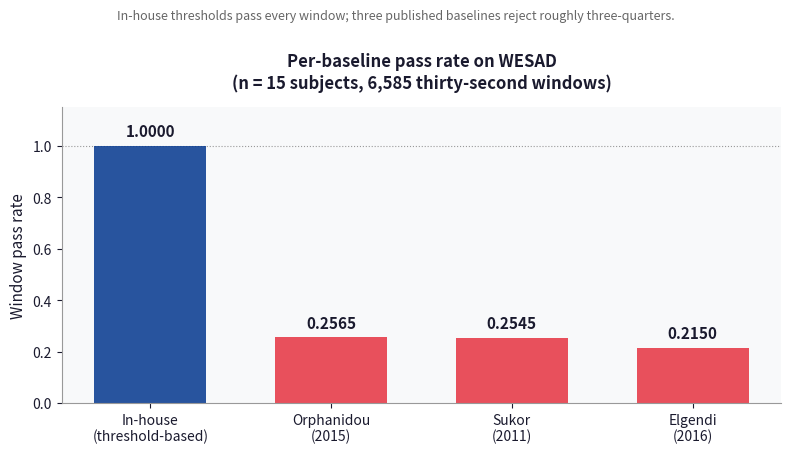
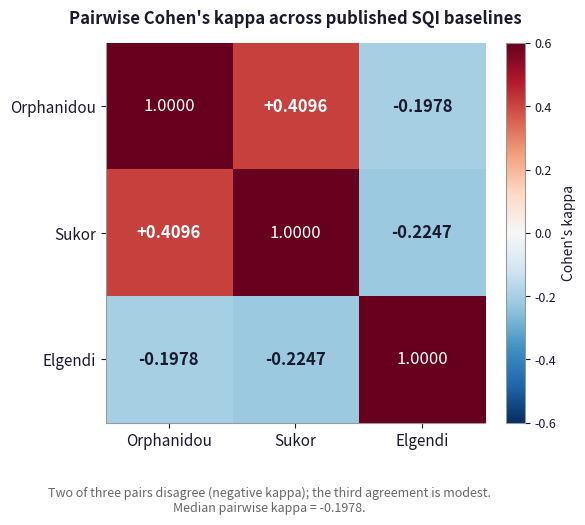
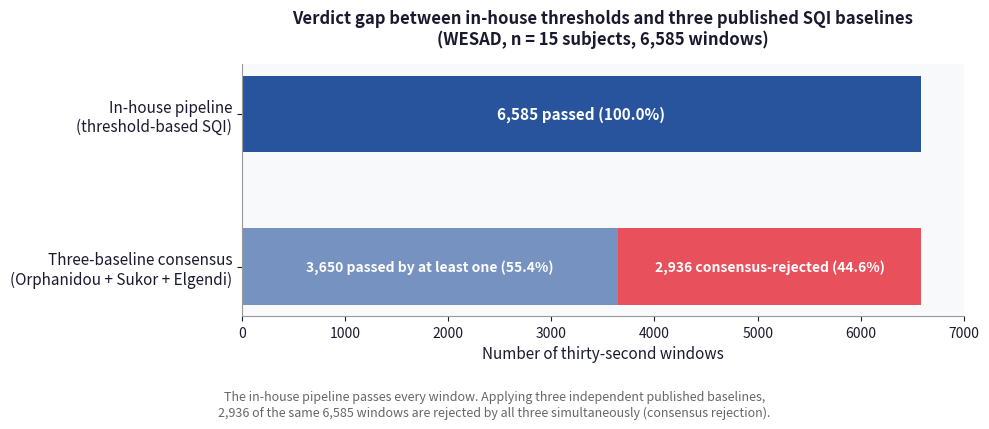
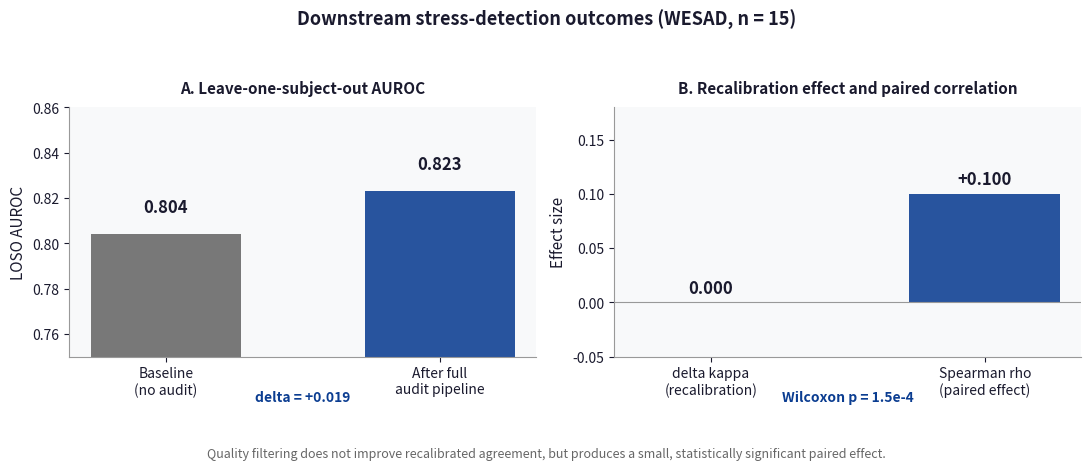

Source code (Python) for these figures, in order:
"""Generate publication-grade figures from cited summary statistics.

These figures visualise numbers that are already reported in the manuscript
and README; they do not introduce new analyses. Output goes to
paper/figures/.

Run: python generate_results_figures.py
"""

from __future__ import annotations
import os
import numpy as np
import matplotlib.pyplot as plt
import matplotlib.patches as patches

# Shared palette
NAVY = "#0b3d91"
RED = "#e63946"
BG = "#f8f9fa"
PALE = "#f1f5f9"
TEXT = "#1a1a2e"
MUTED = "#666"

plt.rcParams.update({
    "font.family": "sans-serif",
    "axes.spines.top": False,
    "axes.spines.right": False,
    "axes.edgecolor": "#999",
    "axes.labelcolor": TEXT,
    "xtick.color": TEXT,
    "ytick.color": TEXT,
    "text.color": TEXT,
})


def fig_pass_rate_bars(out: str) -> None:
    """Bar chart of per-baseline pass rates on WESAD."""
    labels = ["In-house\n(threshold-based)",
              "Orphanidou\n(2015)",
              "Sukor\n(2011)",
              "Elgendi\n(2016)"]
    values = [1.0000, 0.2565, 0.2545, 0.2150]
    colors = [NAVY, RED, RED, RED]

    fig, ax = plt.subplots(figsize=(8, 4.5), dpi=140)
    bars = ax.bar(labels, values, color=colors, alpha=0.88, width=0.62)

    for bar, val in zip(bars, values):
        ax.text(bar.get_x() + bar.get_width() / 2, val + 0.025,
                f"{val:.4f}", ha="center", va="bottom",
                fontsize=11, fontweight="bold", color=TEXT)

    ax.set_ylim(0, 1.15)
    ax.set_ylabel("Window pass rate", fontsize=11)
    ax.set_title("Per-baseline pass rate on WESAD\n(n = 15 subjects, 6,585 thirty-second windows)",
                 fontsize=12, fontweight="bold", pad=14)
    ax.axhline(1.0, ls=":", color="#999", lw=0.8, zorder=0)
    ax.set_facecolor(BG)
    fig.patch.set_facecolor("white")

    ax.text(0.5, 0.98,
            "In-house thresholds pass every window; three published baselines reject roughly three-quarters.",
            transform=fig.transFigure, ha="center", fontsize=9,
            color=MUTED, style="italic")

    plt.tight_layout(rect=(0, 0, 1, 0.94))
    plt.savefig(out, dpi=140, facecolor="white", bbox_inches="tight")
    plt.close()
    print(f"Wrote {out}")


def fig_kappa_heatmap(out: str) -> None:
    """3x3 pairwise Cohen's kappa heatmap for the three published baselines.

    In-house is excluded because its pass rate is 1.00, leaving Cohen's kappa
    undefined against any other baseline (zero marginal variance).
    """
    methods = ["Orphanidou", "Sukor", "Elgendi"]
    # Pairwise published kappas
    M = np.array([
        [1.0000, 0.4096, -0.1978],
        [0.4096, 1.0000, -0.2247],
        [-0.1978, -0.2247, 1.0000],
    ])

    fig, ax = plt.subplots(figsize=(6.5, 5.5), dpi=140)
    fig.patch.set_facecolor("white")

    im = ax.imshow(M, cmap="RdBu_r", vmin=-0.6, vmax=0.6, aspect="equal")
    ax.set_xticks(range(3))
    ax.set_yticks(range(3))
    ax.set_xticklabels(methods, fontsize=11)
    ax.set_yticklabels(methods, fontsize=11)

    for i in range(3):
        for j in range(3):
            v = M[i, j]
            text_color = "white" if abs(v) > 0.35 else TEXT
            weight = "bold" if i != j else "normal"
            ax.text(j, i, f"{v:+.4f}" if i != j else "1.0000",
                    ha="center", va="center",
                    fontsize=12, color=text_color, fontweight=weight)

    ax.set_title("Pairwise Cohen's kappa across published SQI baselines",
                 fontsize=12, fontweight="bold", pad=14)
    cbar = fig.colorbar(im, ax=ax, fraction=0.046, pad=0.04)
    cbar.set_label("Cohen's kappa", fontsize=10)
    cbar.ax.tick_params(labelsize=9)

    ax.text(0.5, 0.02,
            "Two of three pairs disagree (negative kappa); the third agreement is modest.\n"
            "Median pairwise kappa = -0.1978.",
            transform=fig.transFigure, ha="center", fontsize=9,
            color=MUTED, style="italic")

    plt.tight_layout(rect=(0, 0.06, 1, 0.96))
    plt.savefig(out, dpi=140, facecolor="white", bbox_inches="tight")
    plt.close()
    print(f"Wrote {out}")


def fig_rejection_cascade(out: str) -> None:
    """Verdict-gap chart: in-house pipeline keeps every window while the
    three-baseline consensus rejects 44.6%.

    Two grouped horizontal bars partition the 6,585 windows by who decides:
      - In-house pipeline: passes 6,585, rejects 0.
      - Three-baseline consensus (Orphanidou and Sukor and Elgendi): passes
        3,650 (passed by at least one baseline), consensus-rejects 2,936
        (rejected by all three simultaneously).
    """
    fig, ax = plt.subplots(figsize=(10, 4.5), dpi=140)
    fig.patch.set_facecolor("white")

    rows = ["In-house pipeline\n(threshold-based SQI)",
            "Three-baseline consensus\n(Orphanidou + Sukor + Elgendi)"]
    y = np.array([1, 0])

    # In-house: 6585 pass, 0 reject
    ax.barh(y[0], 6585, height=0.5, color=NAVY, alpha=0.88, label="Passed")

    # Consensus: 3650 passed by at least one, 2935 rejected by all
    ax.barh(y[1], 3650, height=0.5, color=NAVY, alpha=0.55)
    ax.barh(y[1], 2935, left=3650, height=0.5, color=RED, alpha=0.88,
            label="Consensus-rejected (rejected by all three baselines)")

    # Annotations
    ax.text(6585 / 2, y[0], "6,585 passed (100.0%)",
            ha="center", va="center", fontsize=11, color="white", fontweight="bold")
    ax.text(3650 / 2, y[1], "3,650 passed by at least one (55.4%)",
            ha="center", va="center", fontsize=10, color="white", fontweight="bold")
    ax.text(3650 + 2935 / 2, y[1], "2,936 consensus-rejected (44.6%)",
            ha="center", va="center", fontsize=10, color="white", fontweight="bold")

    ax.set_yticks(y)
    ax.set_yticklabels(rows, fontsize=11)
    ax.set_xlim(0, 7000)
    ax.set_xlabel("Number of thirty-second windows", fontsize=11)
    ax.set_title("Verdict gap between in-house thresholds and three published SQI baselines\n"
                 "(WESAD, n = 15 subjects, 6,585 windows)",
                 fontsize=12, fontweight="bold", pad=14)
    ax.set_facecolor(BG)

    ax.text(0.5, 0.015,
            "The in-house pipeline passes every window. Applying three independent published baselines,\n"
            "2,936 of the same 6,585 windows are rejected by all three simultaneously (consensus rejection).",
            transform=fig.transFigure, ha="center", fontsize=9,
            color=MUTED, style="italic")

    plt.tight_layout(rect=(0, 0.10, 1, 0.95))
    plt.savefig(out, dpi=140, facecolor="white", bbox_inches="tight")
    plt.close()
    print(f"Wrote {out}")


def fig_downstream_outcomes(out: str) -> None:
    """Downstream stress-detection outcomes before and after the audit pipeline."""
    fig, axes = plt.subplots(1, 2, figsize=(11, 4.5), dpi=140)
    fig.patch.set_facecolor("white")

    # Panel A: LOSO AUROC
    ax = axes[0]
    conditions = ["Baseline\n(no audit)", "After full\naudit pipeline"]
    auroc = [0.804, 0.823]
    bars = ax.bar(conditions, auroc, color=[MUTED, NAVY], alpha=0.88, width=0.55)
    for bar, v in zip(bars, auroc):
        ax.text(bar.get_x() + bar.get_width() / 2, v + 0.008,
                f"{v:.3f}", ha="center", va="bottom",
                fontsize=12, fontweight="bold", color=TEXT)
    ax.set_ylim(0.75, 0.86)
    ax.set_ylabel("LOSO AUROC", fontsize=11)
    ax.set_title("A. Leave-one-subject-out AUROC",
                 fontsize=11, fontweight="bold", pad=10)
    ax.set_facecolor(BG)
    ax.text(0.5, -0.18, "delta = +0.019",
            transform=ax.transAxes, ha="center", fontsize=10,
            color=NAVY, fontweight="bold")

    # Panel B: paired effect, kappa change, Wilcoxon
    ax = axes[1]
    metrics = ["delta kappa\n(recalibration)", "Spearman rho\n(paired effect)"]
    values = [0.000, 0.100]
    colors = ["#999", NAVY]
    bars = ax.bar(metrics, values, color=colors, alpha=0.88, width=0.55)
    for bar, v in zip(bars, values):
        offset = 0.005 if v >= 0 else -0.012
        ax.text(bar.get_x() + bar.get_width() / 2, v + offset,
                f"{v:+.3f}" if v != 0 else "0.000",
                ha="center", va="bottom" if v >= 0 else "top",
                fontsize=12, fontweight="bold", color=TEXT)
    ax.set_ylim(-0.05, 0.18)
    ax.axhline(0, color="#999", lw=0.8)
    ax.set_ylabel("Effect size", fontsize=11)
    ax.set_title("B. Recalibration effect and paired correlation",
                 fontsize=11, fontweight="bold", pad=10)
    ax.set_facecolor(BG)
    ax.text(0.5, -0.18, "Wilcoxon p = 1.5e-4",
            transform=ax.transAxes, ha="center", fontsize=10,
            color=NAVY, fontweight="bold")

    fig.suptitle("Downstream stress-detection outcomes (WESAD, n = 15)",
                 fontsize=13, fontweight="bold", y=1.00)

    fig.text(0.5, 0.005,
             "Quality filtering does not improve recalibrated agreement, "
             "but produces a small, statistically significant paired effect.",
             ha="center", fontsize=9, color=MUTED, style="italic")

    plt.tight_layout(rect=(0, 0.05, 1, 0.95))
    plt.savefig(out, dpi=140, facecolor="white", bbox_inches="tight")
    plt.close()
    print(f"Wrote {out}")


def main() -> None:
    os.makedirs("paper/figures", exist_ok=True)
    fig_pass_rate_bars("paper/figures/fig2_pass_rate_bars.png")
    fig_kappa_heatmap("paper/figures/fig3_kappa_heatmap.png")
    fig_rejection_cascade("paper/figures/fig4_rejection_cascade.png")
    fig_downstream_outcomes("paper/figures/fig5_downstream_outcomes.png")


if __name__ == "__main__":
    main()
